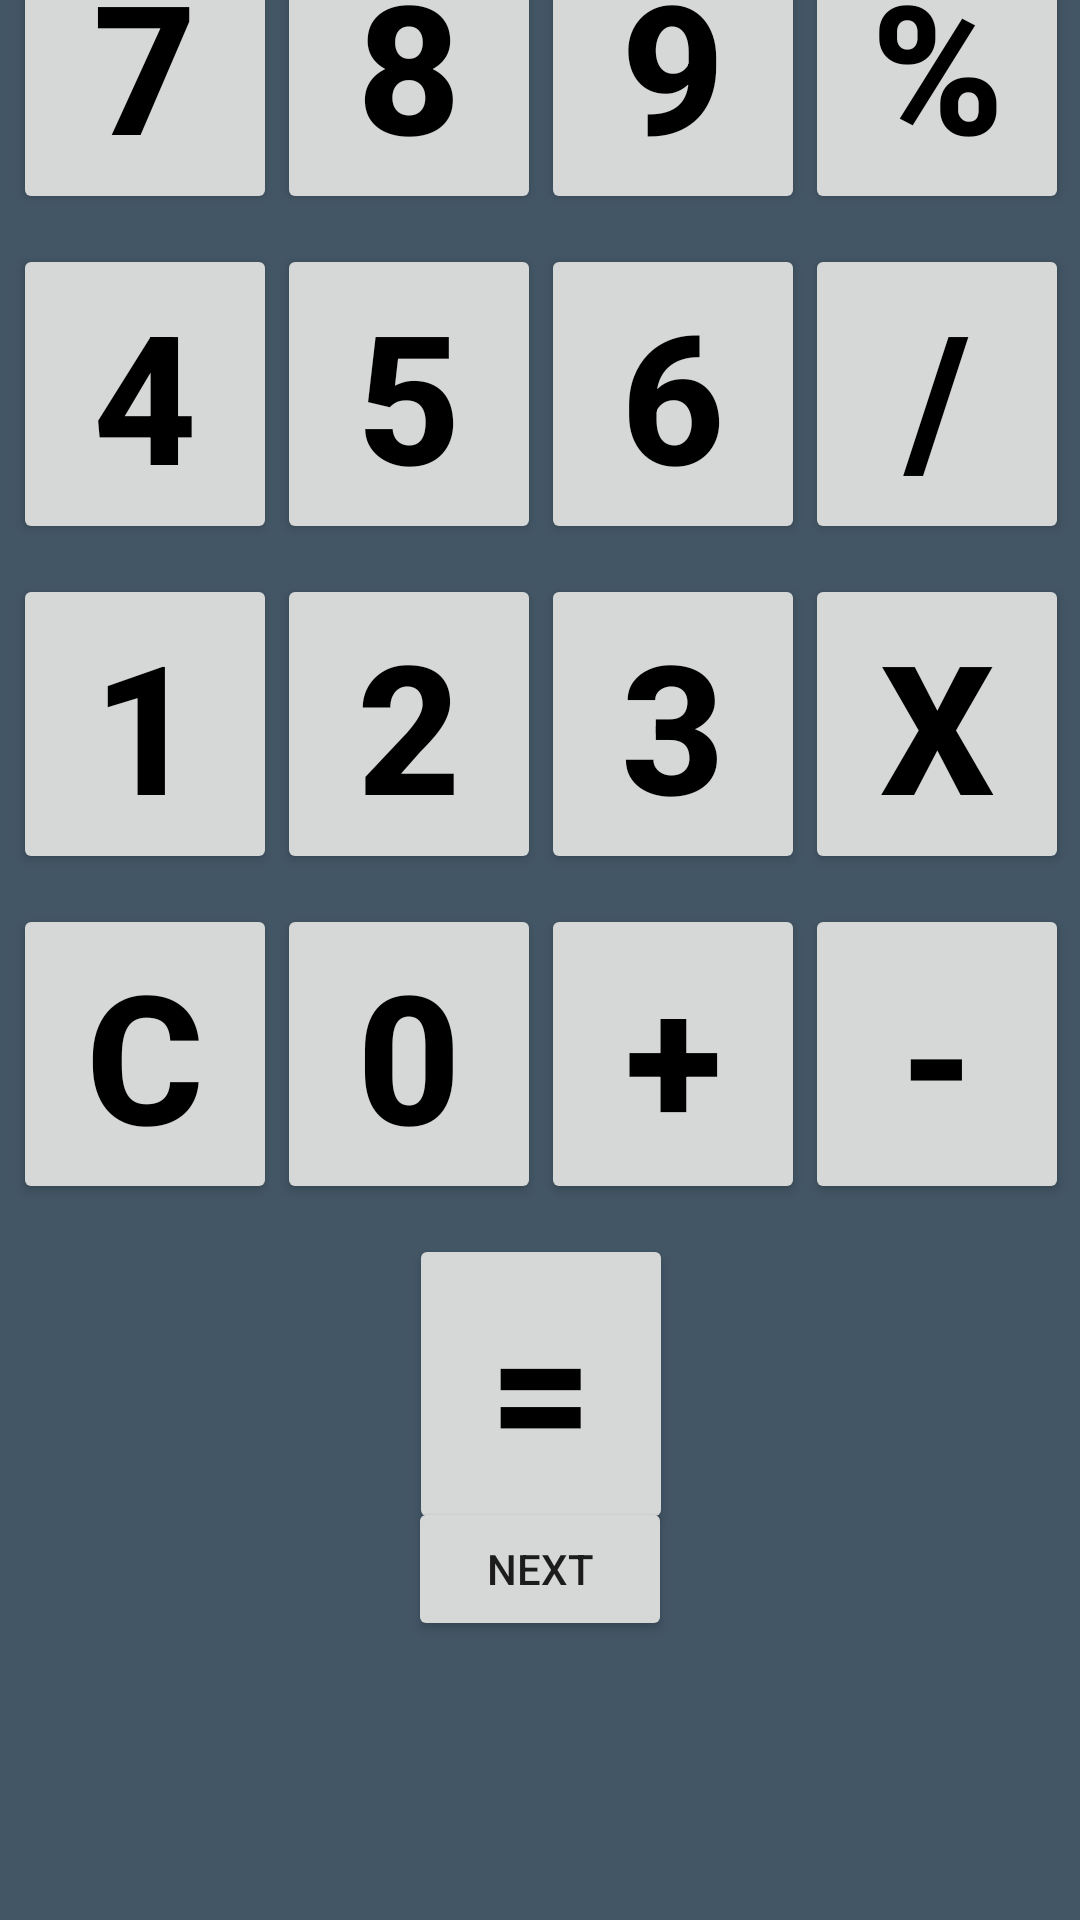

Produce the Android XML layout that renders to this screen, including the resource entries it uses.
<!-- AndroidManifest.xml: application theme Theme.ActivityMultiple -->
<!-- res/layout/activity_table_layout.xml -->
<?xml version="1.0" encoding="utf-8"?>
<android.support.constraint.ConstraintLayout xmlns:android="http://schemas.android.com/apk/res/android"
    xmlns:app="http://schemas.android.com/apk/res-auto"
    xmlns:tools="http://schemas.android.com/tools"
    android:layout_width="match_parent"
    android:layout_height="match_parent"
    android:background="#435665"
    tools:context=".TableLayout">

    <TableLayout
        android:id="@+id/tablel"
        android:layout_width="365dp"
        android:layout_height="567dp"
        app:layout_constraintBottom_toTopOf="@+id/btnLayoutTable"
        app:layout_constraintEnd_toEndOf="parent"
        app:layout_constraintHorizontal_bias="0.5"
        app:layout_constraintStart_toStartOf="parent"
        app:layout_constraintTop_toTopOf="parent">

        <TableRow
            android:id="@+id/tr1"
            android:layout_width="100dp"
            android:layout_height="match_parent"
            android:gravity="center"
            android:orientation="vertical"
            android:padding="5sp"
            tools:layout_editor_absoluteX="93dp"
            tools:layout_editor_absoluteY="384dp">

            <Button
                android:id="@+id/l1t1"
                android:layout_width="match_parent"
                android:layout_height="wrap_content"
                android:paddingTop="10dp"
                android:text="7"
                android:textAlignment="center"
                android:textColor="#000000"
                android:textSize="60sp"
                android:textStyle="bold" />

            <Button
                android:id="@+id/l1t2"
                android:layout_width="match_parent"
                android:layout_height="wrap_content"
                android:paddingTop="10dp"
                android:text="8"
                android:textAlignment="center"
                android:textColor="#000000"
                android:textSize="60sp"
                android:textStyle="bold" />

            <Button
                android:id="@+id/l1t3"
                android:layout_width="match_parent"
                android:layout_height="wrap_content"
                android:paddingTop="10dp"
                android:text="9"
                android:textAlignment="center"
                android:textColor="#000000"
                android:textSize="60sp"
                android:textStyle="bold" />

            <Button
                android:id="@+id/l1t4"
                android:layout_width="match_parent"
                android:layout_height="wrap_content"
                android:paddingTop="10dp"
                android:text="%"
                android:textAlignment="center"
                android:textColor="#000000"
                android:textSize="60sp"
                android:textStyle="bold" />
        </TableRow>

        <TableRow
            android:id="@+id/tr2"
            android:layout_width="100dp"
            android:layout_height="match_parent"
            android:gravity="center"
            android:orientation="vertical"
            android:padding="5dp"
            tools:layout_editor_absoluteX="93dp"
            tools:layout_editor_absoluteY="384dp">

            <Button
                android:id="@+id/l2t1"
                android:layout_width="match_parent"
                android:layout_height="wrap_content"
                android:paddingTop="10dp"
                android:text="4"
                android:textAlignment="center"
                android:textColor="#000000"
                android:textSize="60sp"
                android:textStyle="bold" />

            <Button
                android:id="@+id/l2t2"
                android:layout_width="match_parent"
                android:layout_height="wrap_content"
                android:paddingTop="10dp"
                android:text="5"
                android:textAlignment="center"
                android:textColor="#000000"
                android:textSize="60sp"
                android:textStyle="bold" />

            <Button
                android:id="@+id/l2t3"
                android:layout_width="match_parent"
                android:layout_height="wrap_content"
                android:paddingTop="10dp"
                android:text="6"
                android:textAlignment="center"
                android:textColor="#000000"
                android:textSize="60sp"
                android:textStyle="bold" />

            <Button
                android:id="@+id/l2t4"
                android:layout_width="match_parent"
                android:layout_height="wrap_content"
                android:paddingTop="10dp"
                android:text="/"
                android:textAlignment="center"
                android:textColor="#000000"
                android:textSize="60sp"
                android:textStyle="bold" />
        </TableRow>

        <TableRow
            android:id="@+id/tr3"
            android:layout_width="100dp"
            android:layout_height="match_parent"
            android:gravity="center"
            android:orientation="vertical"
            android:padding="5dp"
            tools:layout_editor_absoluteX="93dp"
            tools:layout_editor_absoluteY="384dp">

            <Button
                android:id="@+id/l3t1"
                android:layout_width="match_parent"
                android:layout_height="wrap_content"
                android:paddingTop="10dp"
                android:text="1"
                android:textAlignment="center"
                android:textColor="#000000"
                android:textSize="60sp"
                android:textStyle="bold" />

            <Button
                android:id="@+id/l3t2"
                android:layout_width="match_parent"
                android:layout_height="wrap_content"
                android:paddingTop="10dp"
                android:text="2"
                android:textAlignment="center"
                android:textColor="#000000"
                android:textSize="60sp"
                android:textStyle="bold" />

            <Button
                android:id="@+id/l3t3"
                android:layout_width="match_parent"
                android:layout_height="wrap_content"
                android:paddingTop="10dp"
                android:text="3"
                android:textAlignment="center"
                android:textColor="#000000"
                android:textSize="60sp"
                android:textStyle="bold" />

            <Button
                android:id="@+id/l3t4"
                android:layout_width="match_parent"
                android:layout_height="wrap_content"
                android:paddingTop="10dp"
                android:text="x"
                android:textAlignment="center"
                android:textColor="#000000"
                android:textSize="60sp"
                android:textStyle="bold" />
        </TableRow>

        <TableRow
            android:id="@+id/tr4"
            android:layout_width="wrap_content"
            android:layout_height="445dp"
            android:gravity="center"
            android:orientation="vertical"
            android:padding="5dp"
            tools:layout_editor_absoluteX="93dp"
            tools:layout_editor_absoluteY="384dp">

            <Button
                android:id="@+id/l4t1"
                android:layout_width="match_parent"
                android:layout_height="wrap_content"
                android:paddingTop="10dp"
                android:text="C"
                android:textAlignment="center"
                android:textColor="#000000"
                android:textSize="60sp"
                android:textStyle="bold" />

            <Button
                android:id="@+id/l4t2"
                android:layout_width="match_parent"
                android:layout_height="wrap_content"
                android:paddingTop="10dp"
                android:text="0"
                android:textAlignment="center"
                android:textColor="#000000"
                android:textSize="60sp"
                android:textStyle="bold" />

            <Button
                android:id="@+id/l4t3"
                android:layout_width="match_parent"
                android:layout_height="wrap_content"
                android:paddingTop="10dp"
                android:text="+"
                android:textAlignment="center"
                android:textColor="#000000"
                android:textSize="60sp"
                android:textStyle="bold" />

            <Button
                android:id="@+id/l4t4"
                android:layout_width="match_parent"
                android:layout_height="wrap_content"
                android:paddingTop="10dp"
                android:text="-"
                android:textAlignment="center"
                android:textColor="#000000"
                android:textSize="60sp"
                android:textStyle="bold" />
        </TableRow>

        <TableRow
            android:id="@+id/tr5"
            android:layout_width="match_parent"
            android:layout_height="wrap_content"
            android:gravity="center"
            android:orientation="vertical"
            android:padding="5dp"
            tools:layout_editor_absoluteX="93dp"
            tools:layout_editor_absoluteY="384dp">

            <Button
                android:id="@+id/l5t1"
                android:layout_width="match_parent"
                android:layout_height="wrap_content"
                android:paddingTop="10dp"
                android:text="="
                android:textAlignment="center"
                android:textColor="#000000"
                android:textSize="60sp"
                android:textStyle="bold" />
        </TableRow>

    </TableLayout>

    <Button
        android:id="@+id/btnLayoutTable"
        android:layout_width="wrap_content"
        android:layout_height="wrap_content"
        android:text="Next"
        app:layout_constraintBottom_toBottomOf="parent"
        app:layout_constraintEnd_toEndOf="parent"
        app:layout_constraintHorizontal_bias="0.5"
        app:layout_constraintStart_toStartOf="parent"
        app:layout_constraintTop_toTopOf="parent"
        app:layout_constraintVertical_bias="0.843" />

</android.support.constraint.ConstraintLayout>
<!-- resources referenced by this layout -->
<resources>
  <style name="Theme.ActivityMultiple" parent="Theme.AppCompat.Light.DarkActionBar">
          
          <item name="colorPrimary">@color/purple_500</item>
          <item name="colorPrimaryDark">@color/purple_700</item>
          <item name="colorAccent">@color/teal_200</item>
          
      </style>
  <!-- not gathered from this repository: default colours our renderer supplied (Android Studio template values) -->
  <color name="purple_500">#FF6200EE</color>
  <color name="purple_700">#FF3700B3</color>
  <color name="teal_200">#FF03DAC5</color>
</resources>
